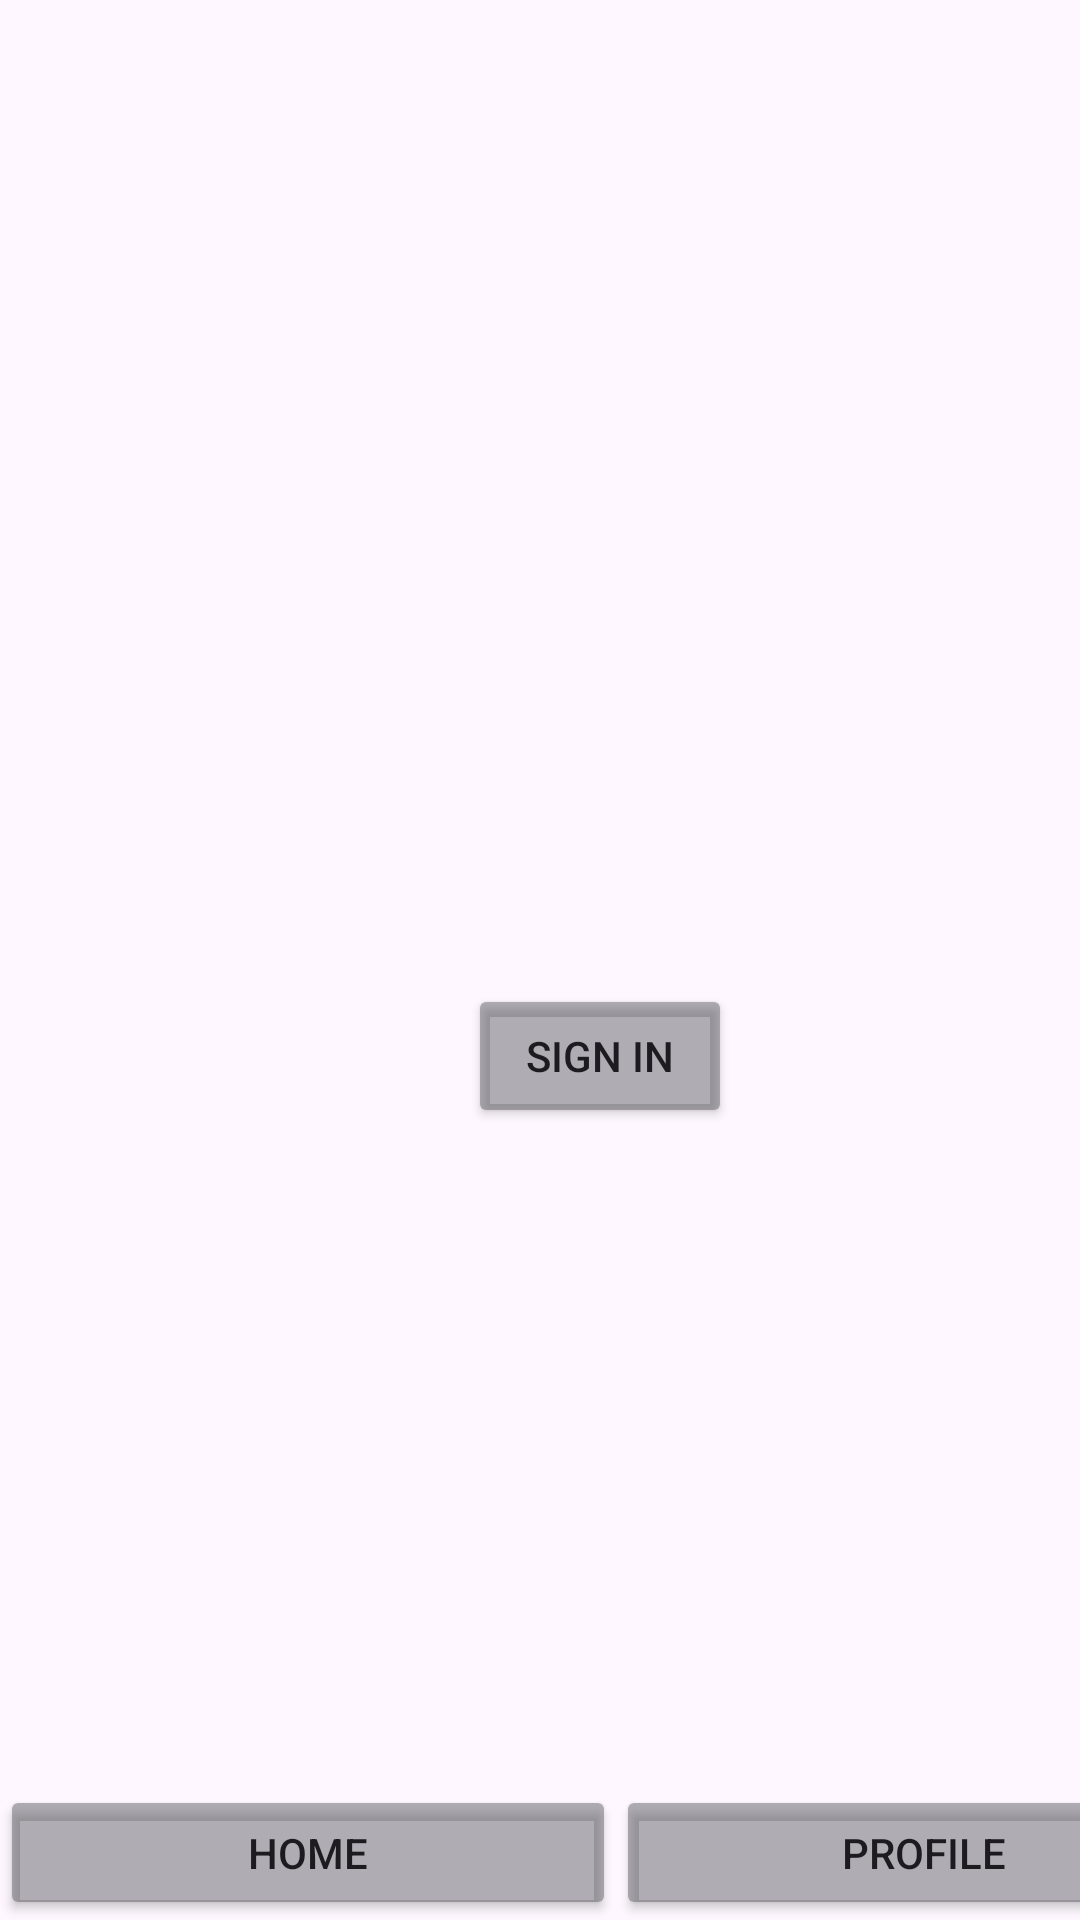

Write the Android layout XML for this screen, with the resource values it uses.
<!-- AndroidManifest.xml: application theme Theme.NewGamePlus -->
<!-- res/layout/activity_main.xml -->
<?xml version="1.0" encoding="utf-8"?>
<androidx.constraintlayout.widget.ConstraintLayout xmlns:android="http://schemas.android.com/apk/res/android"
    xmlns:app="http://schemas.android.com/apk/res-auto"
    xmlns:tools="http://schemas.android.com/tools"
    android:layout_width="match_parent"
    android:layout_height="match_parent"
    tools:context=".MainActivity">

    <LinearLayout
        android:id="@+id/bottomBar"
        android:layout_width="411dp"
        android:layout_height="45dp"
        android:orientation="horizontal"
        app:layout_constraintBottom_toBottomOf="parent"
        app:layout_constraintStart_toStartOf="parent">

        <Button
            android:id="@+id/homeButtonLogin"
            android:layout_width="wrap_content"
            android:layout_height="wrap_content"
            android:layout_weight="1"
            android:backgroundTint="@color/buttonGrey"
            android:text="Home" />

        <Button
            android:id="@+id/profileButton"
            android:layout_width="wrap_content"
            android:layout_height="wrap_content"
            android:layout_weight="1"
            android:backgroundTint="@color/buttonGrey"
            android:text="Profile" />
    </LinearLayout>

    <Button
        android:id="@+id/signInButtonMain"
        android:layout_width="wrap_content"
        android:layout_height="wrap_content"
        android:layout_marginStart="156dp"
        android:layout_marginTop="328dp"
        android:backgroundTint="@color/buttonGrey"
        android:text="Sign In"
        app:layout_constraintStart_toStartOf="parent"
        app:layout_constraintTop_toTopOf="parent" />


</androidx.constraintlayout.widget.ConstraintLayout>
<!-- resources referenced by this layout -->
<resources>
  <color name="buttonGrey">#7553545A</color>
  <style name="Theme.NewGamePlus" parent="Base.Theme.NewGamePlus" />
  <style name="Base.Theme.NewGamePlus" parent="Theme.Material3.DayNight.NoActionBar">
          
          
      </style>
</resources>
